2-way image classification set "weld" from GitHub (maytaez/Master_Arbeit_Satyam); label vocabulary: bad weld, good weld.

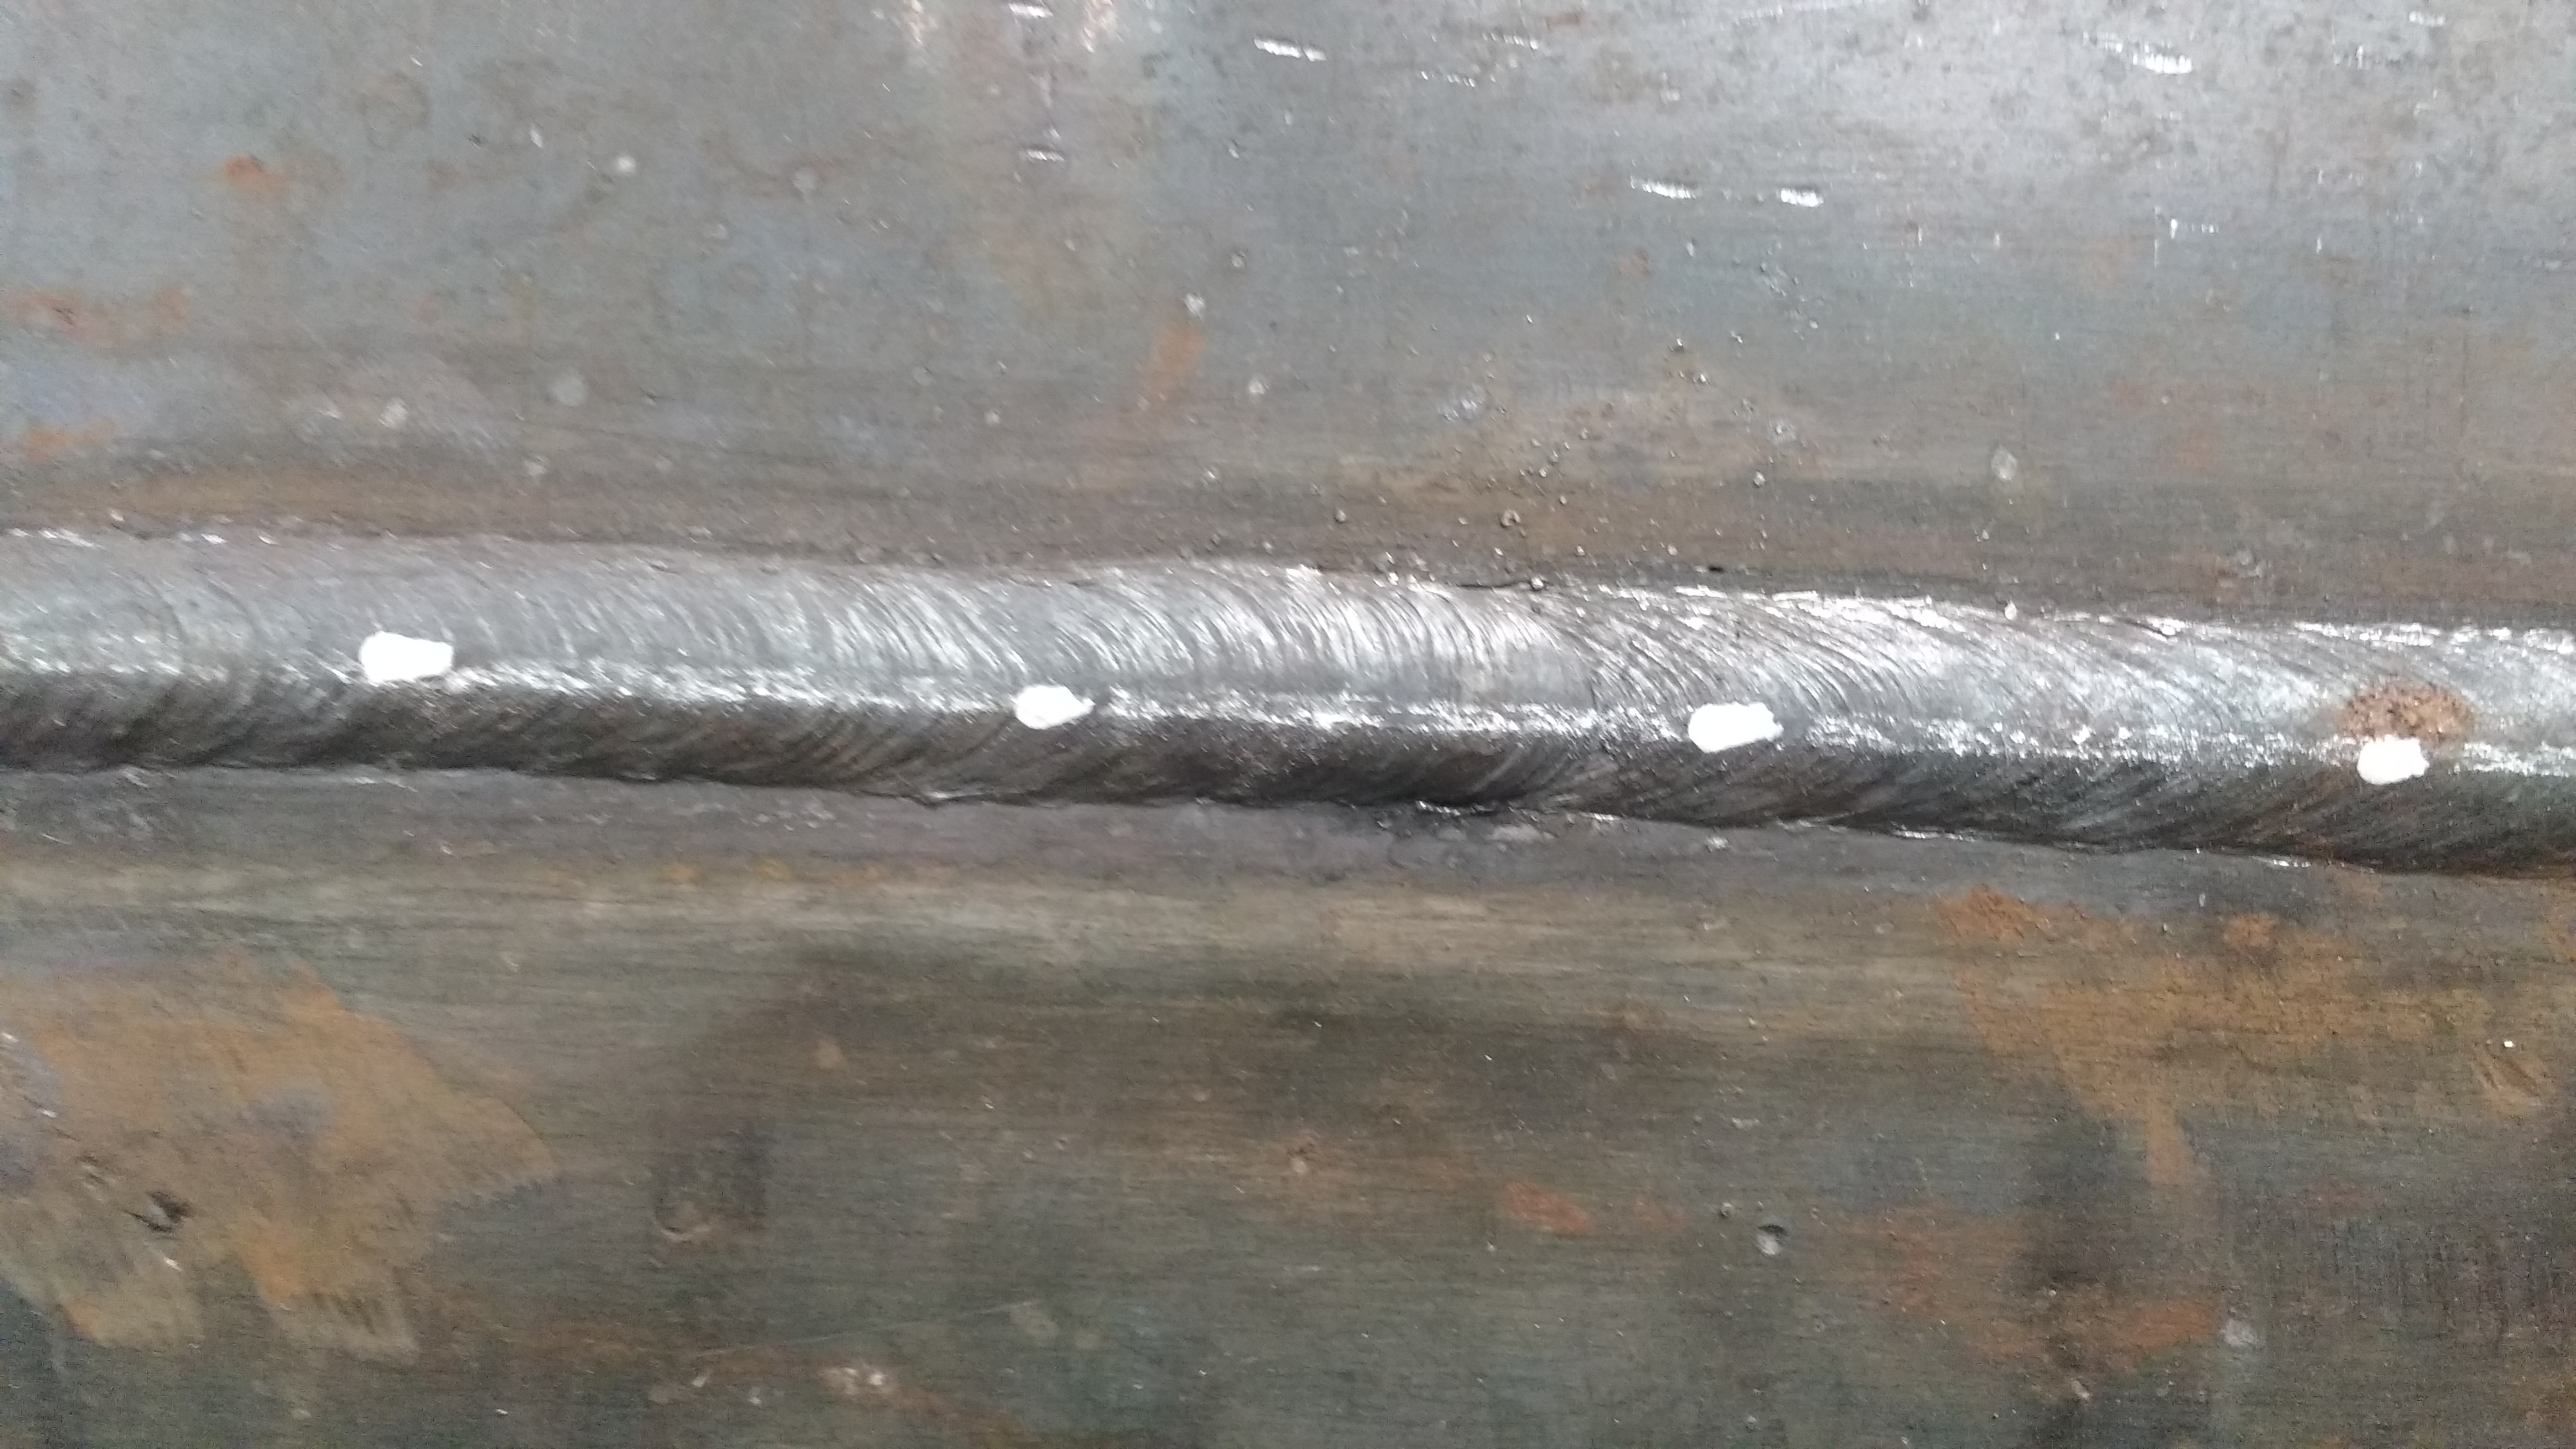
Label: good weld

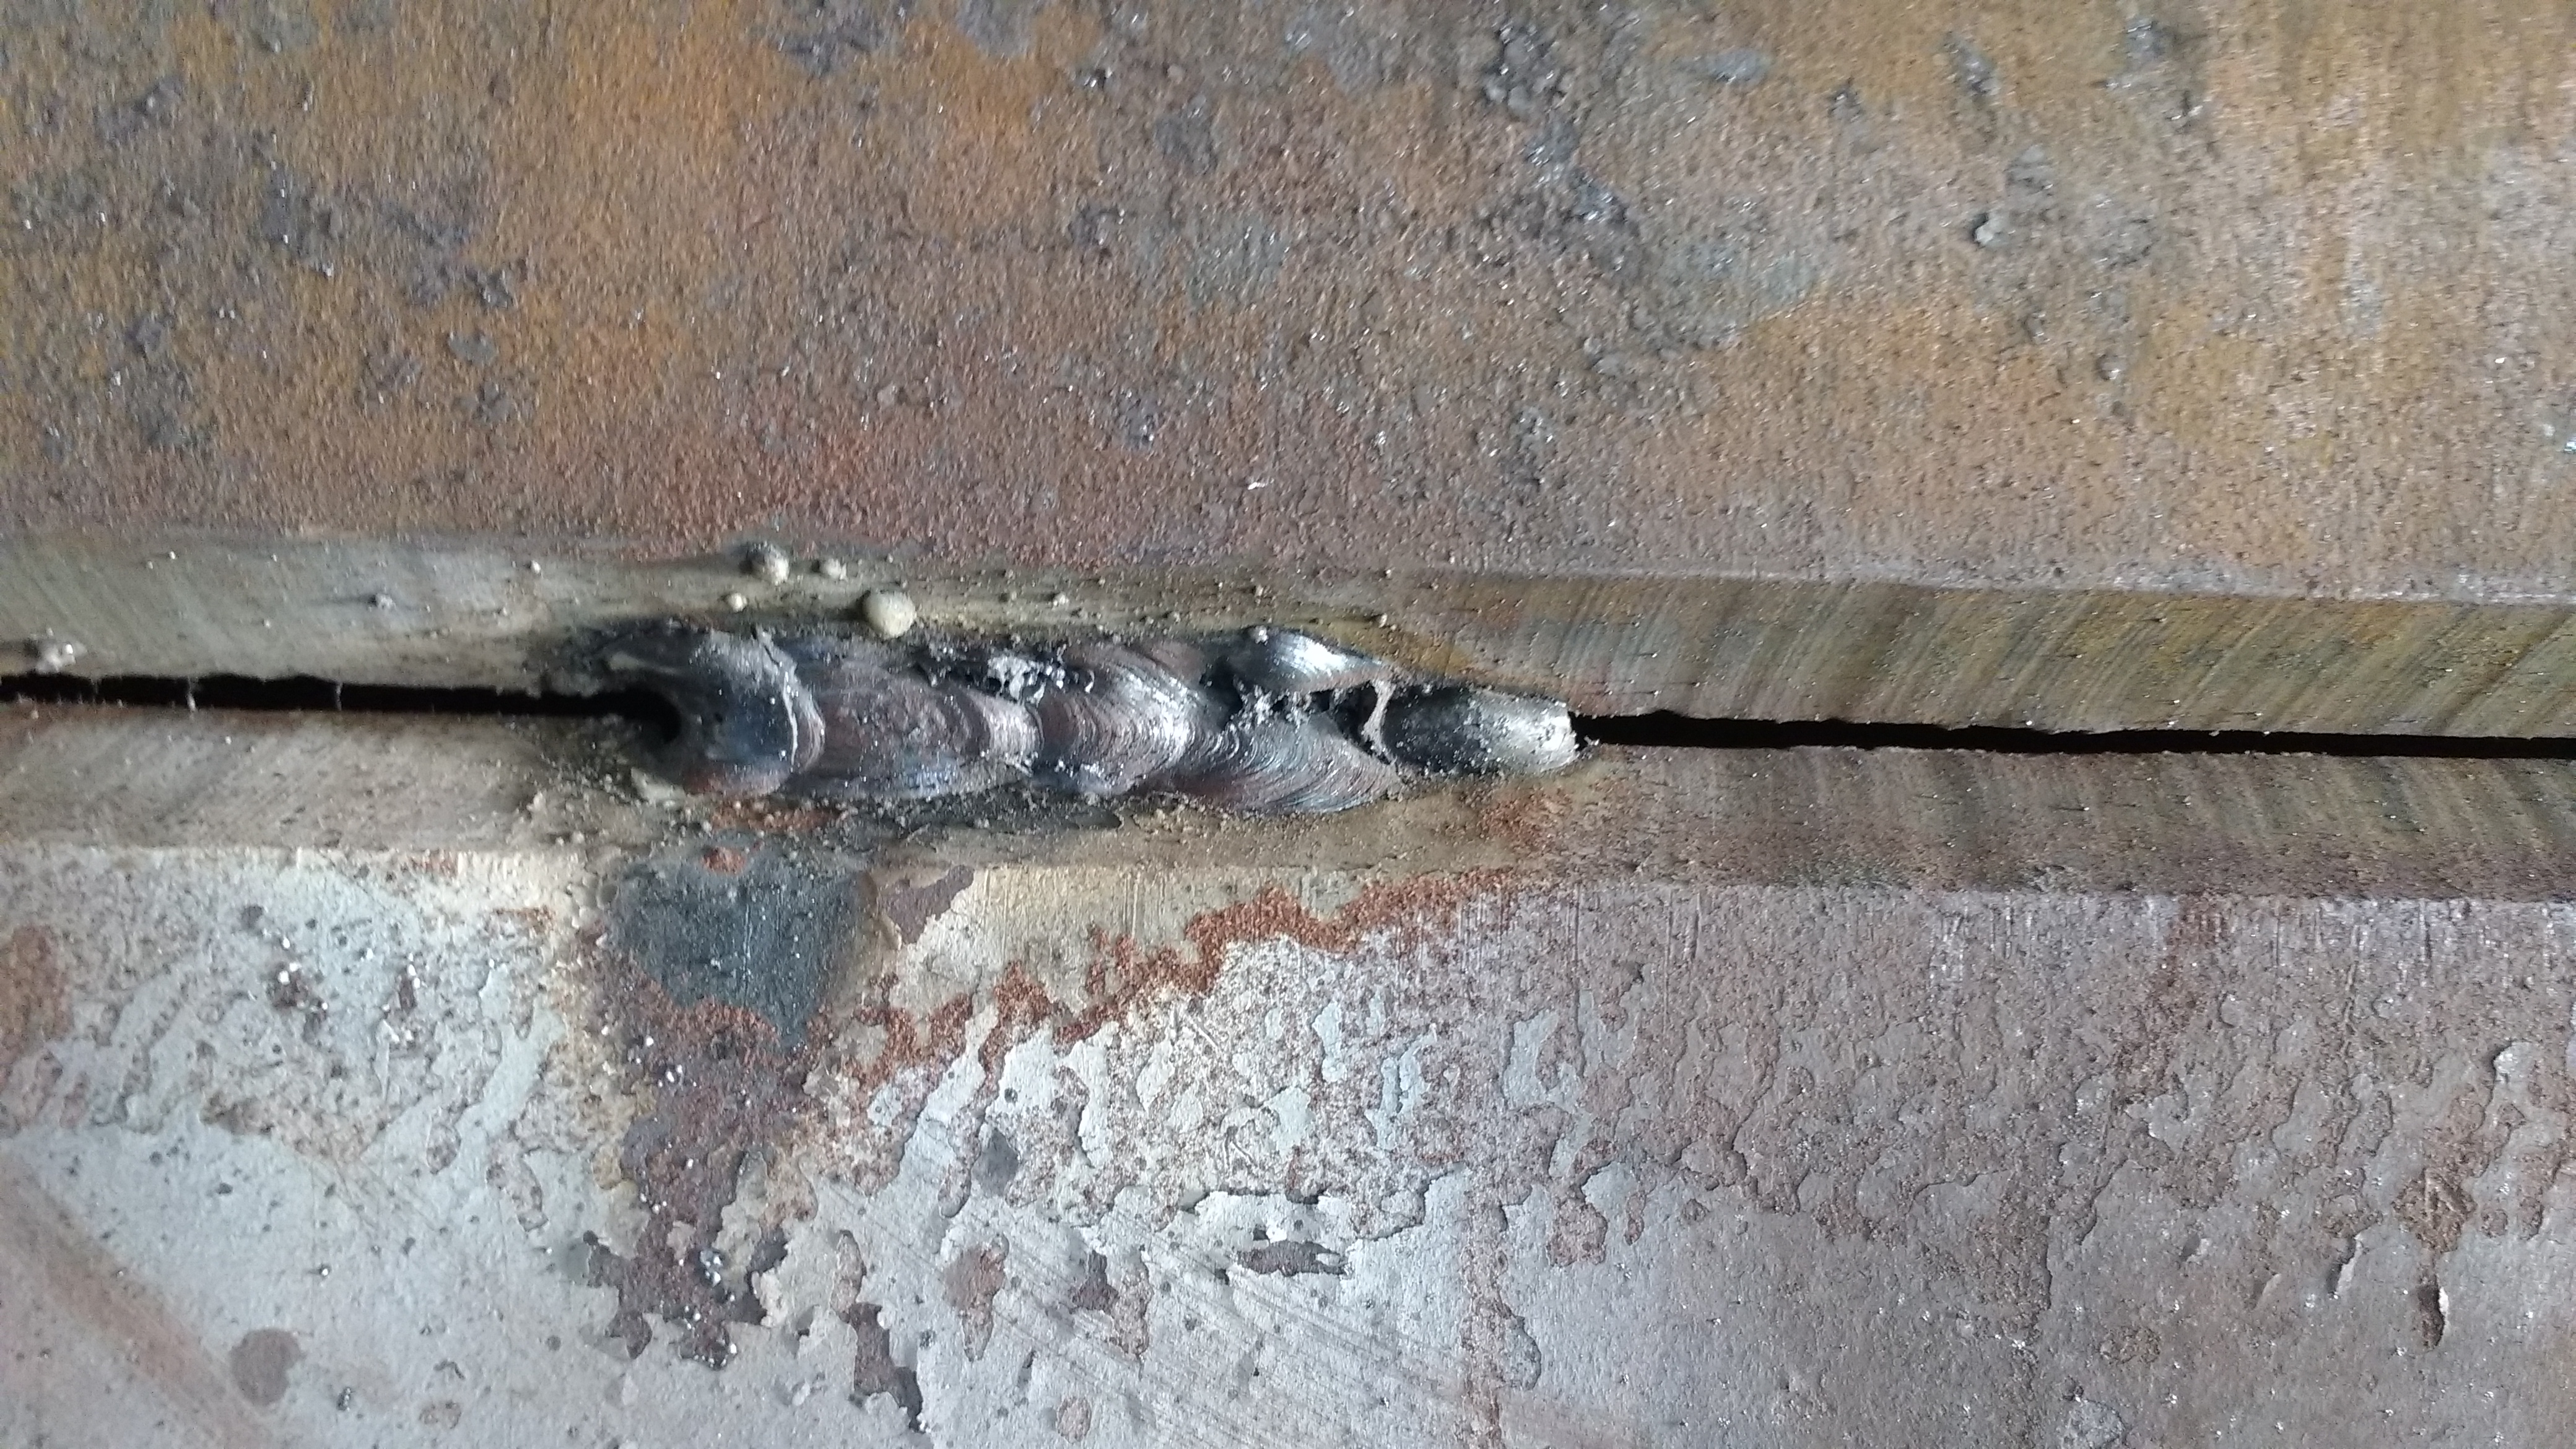
Label: bad weld

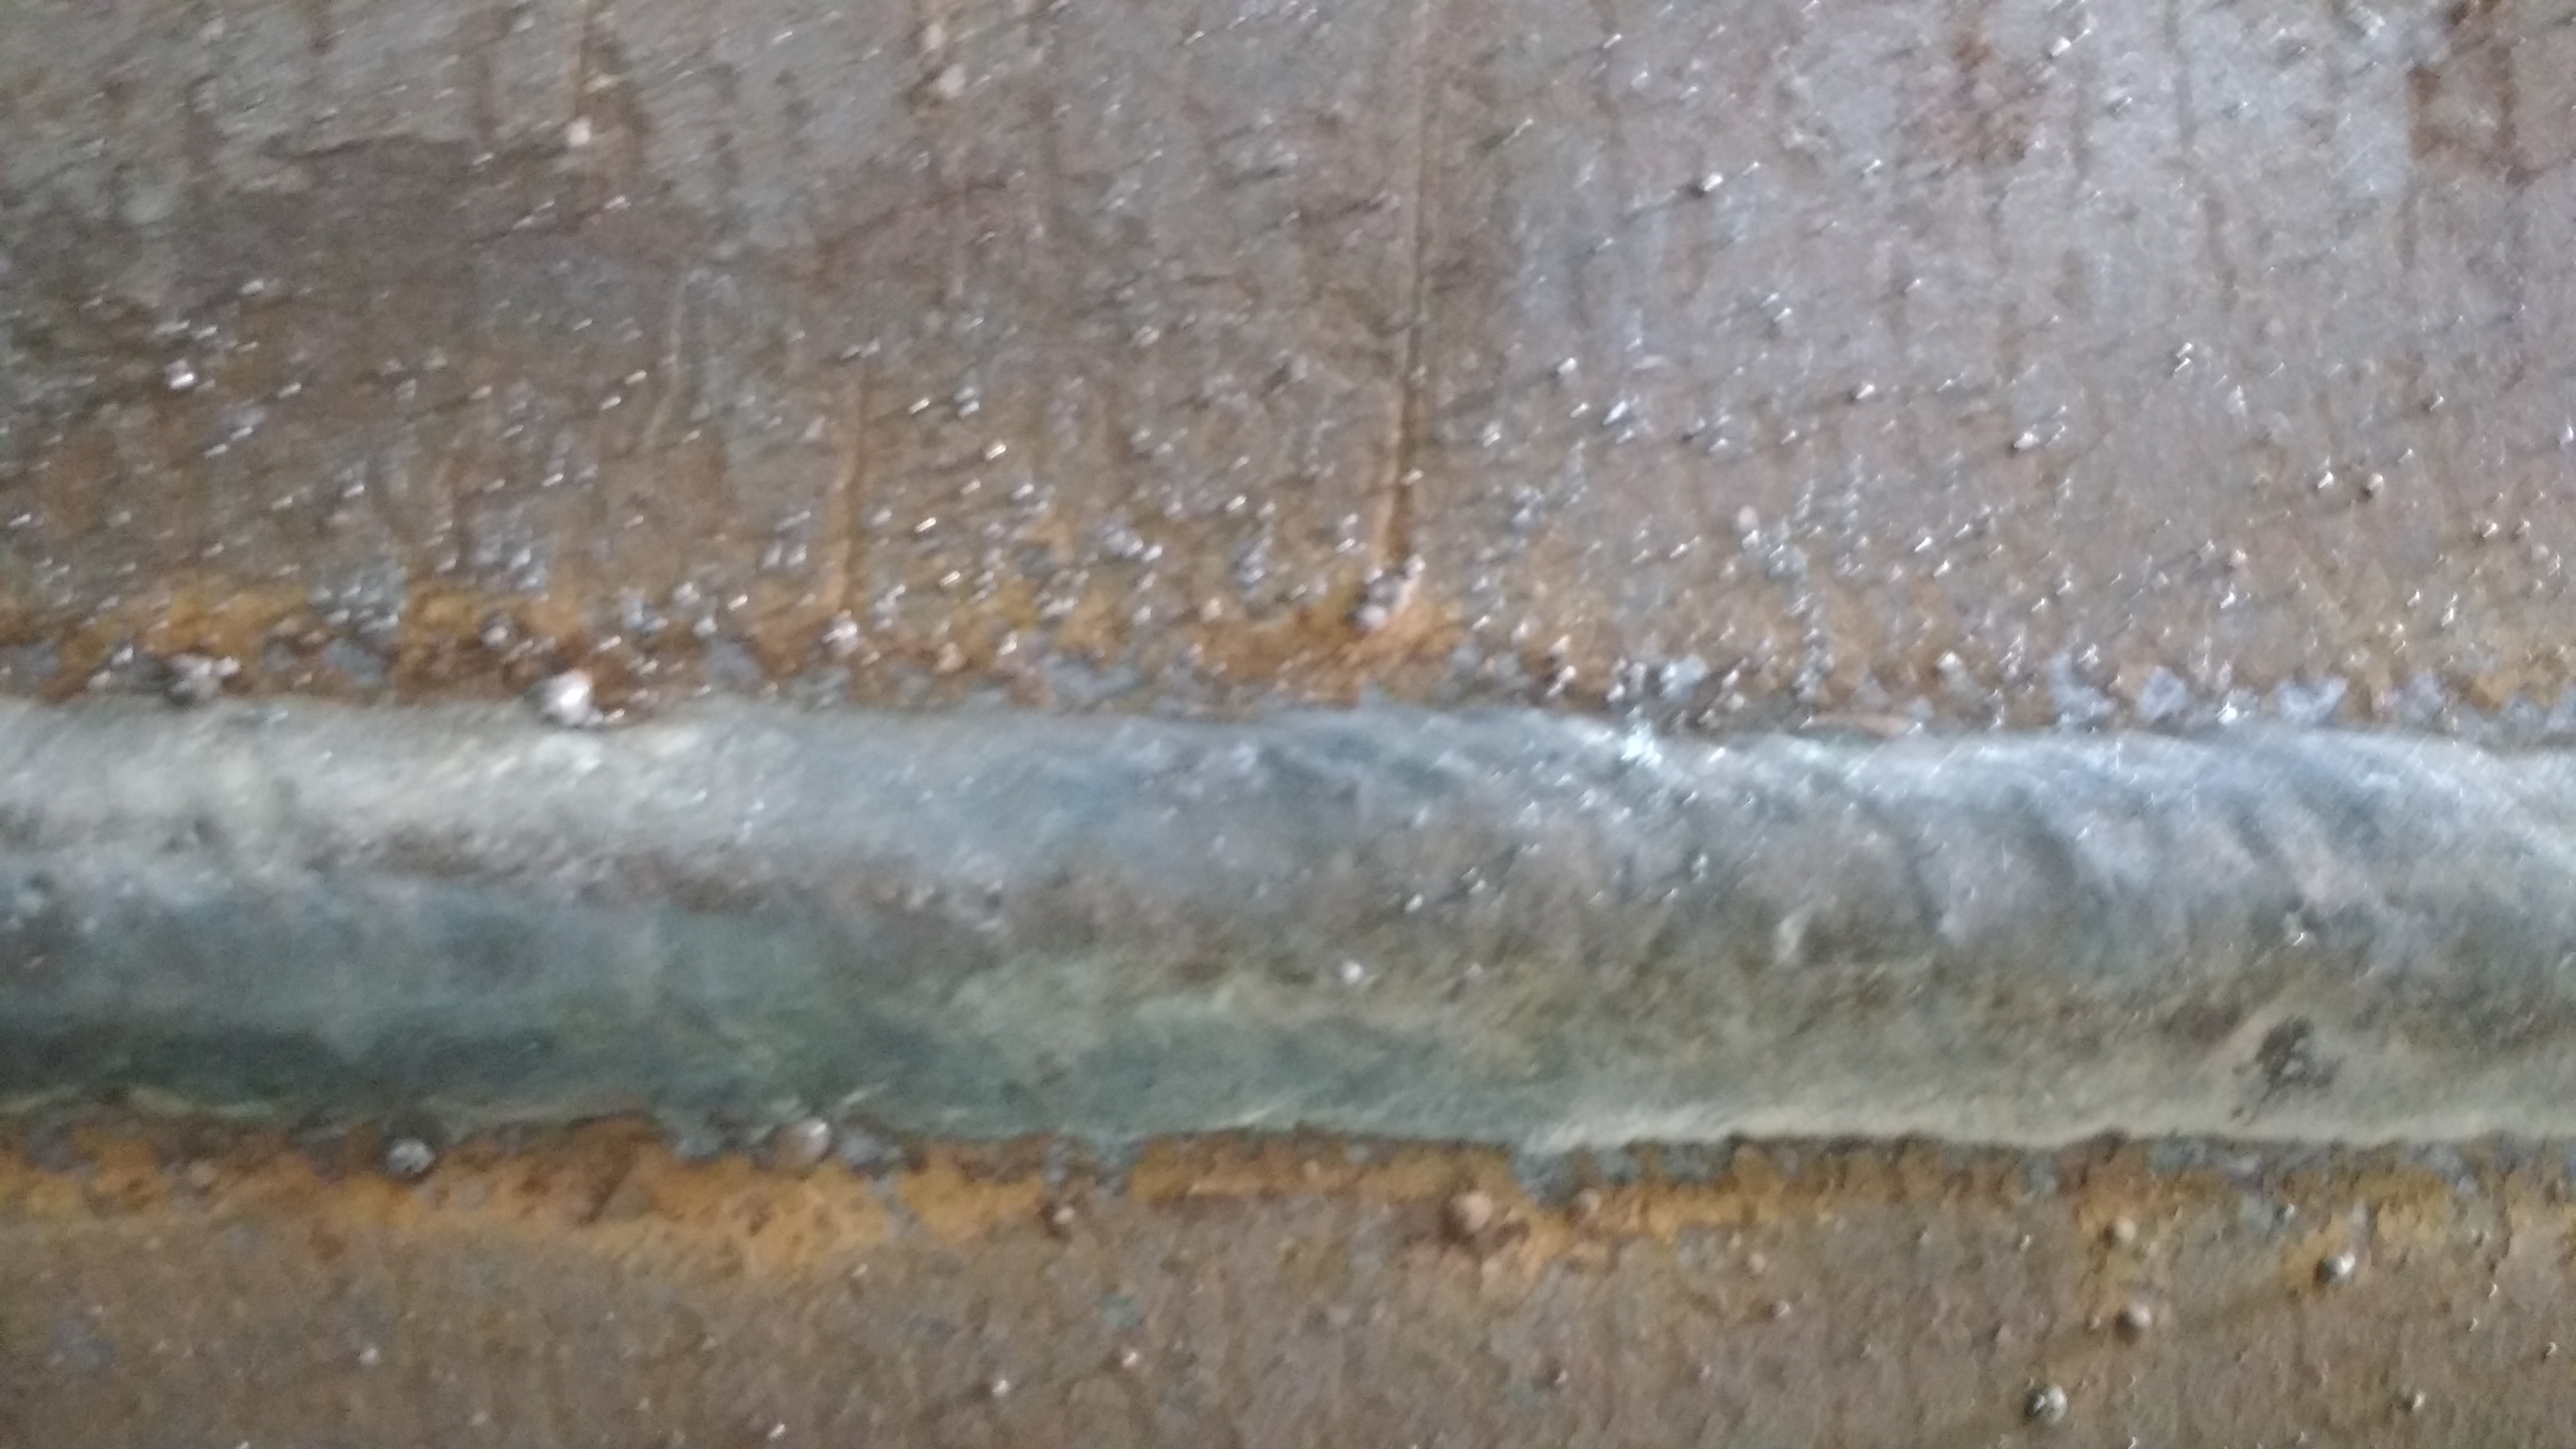
Label: good weld

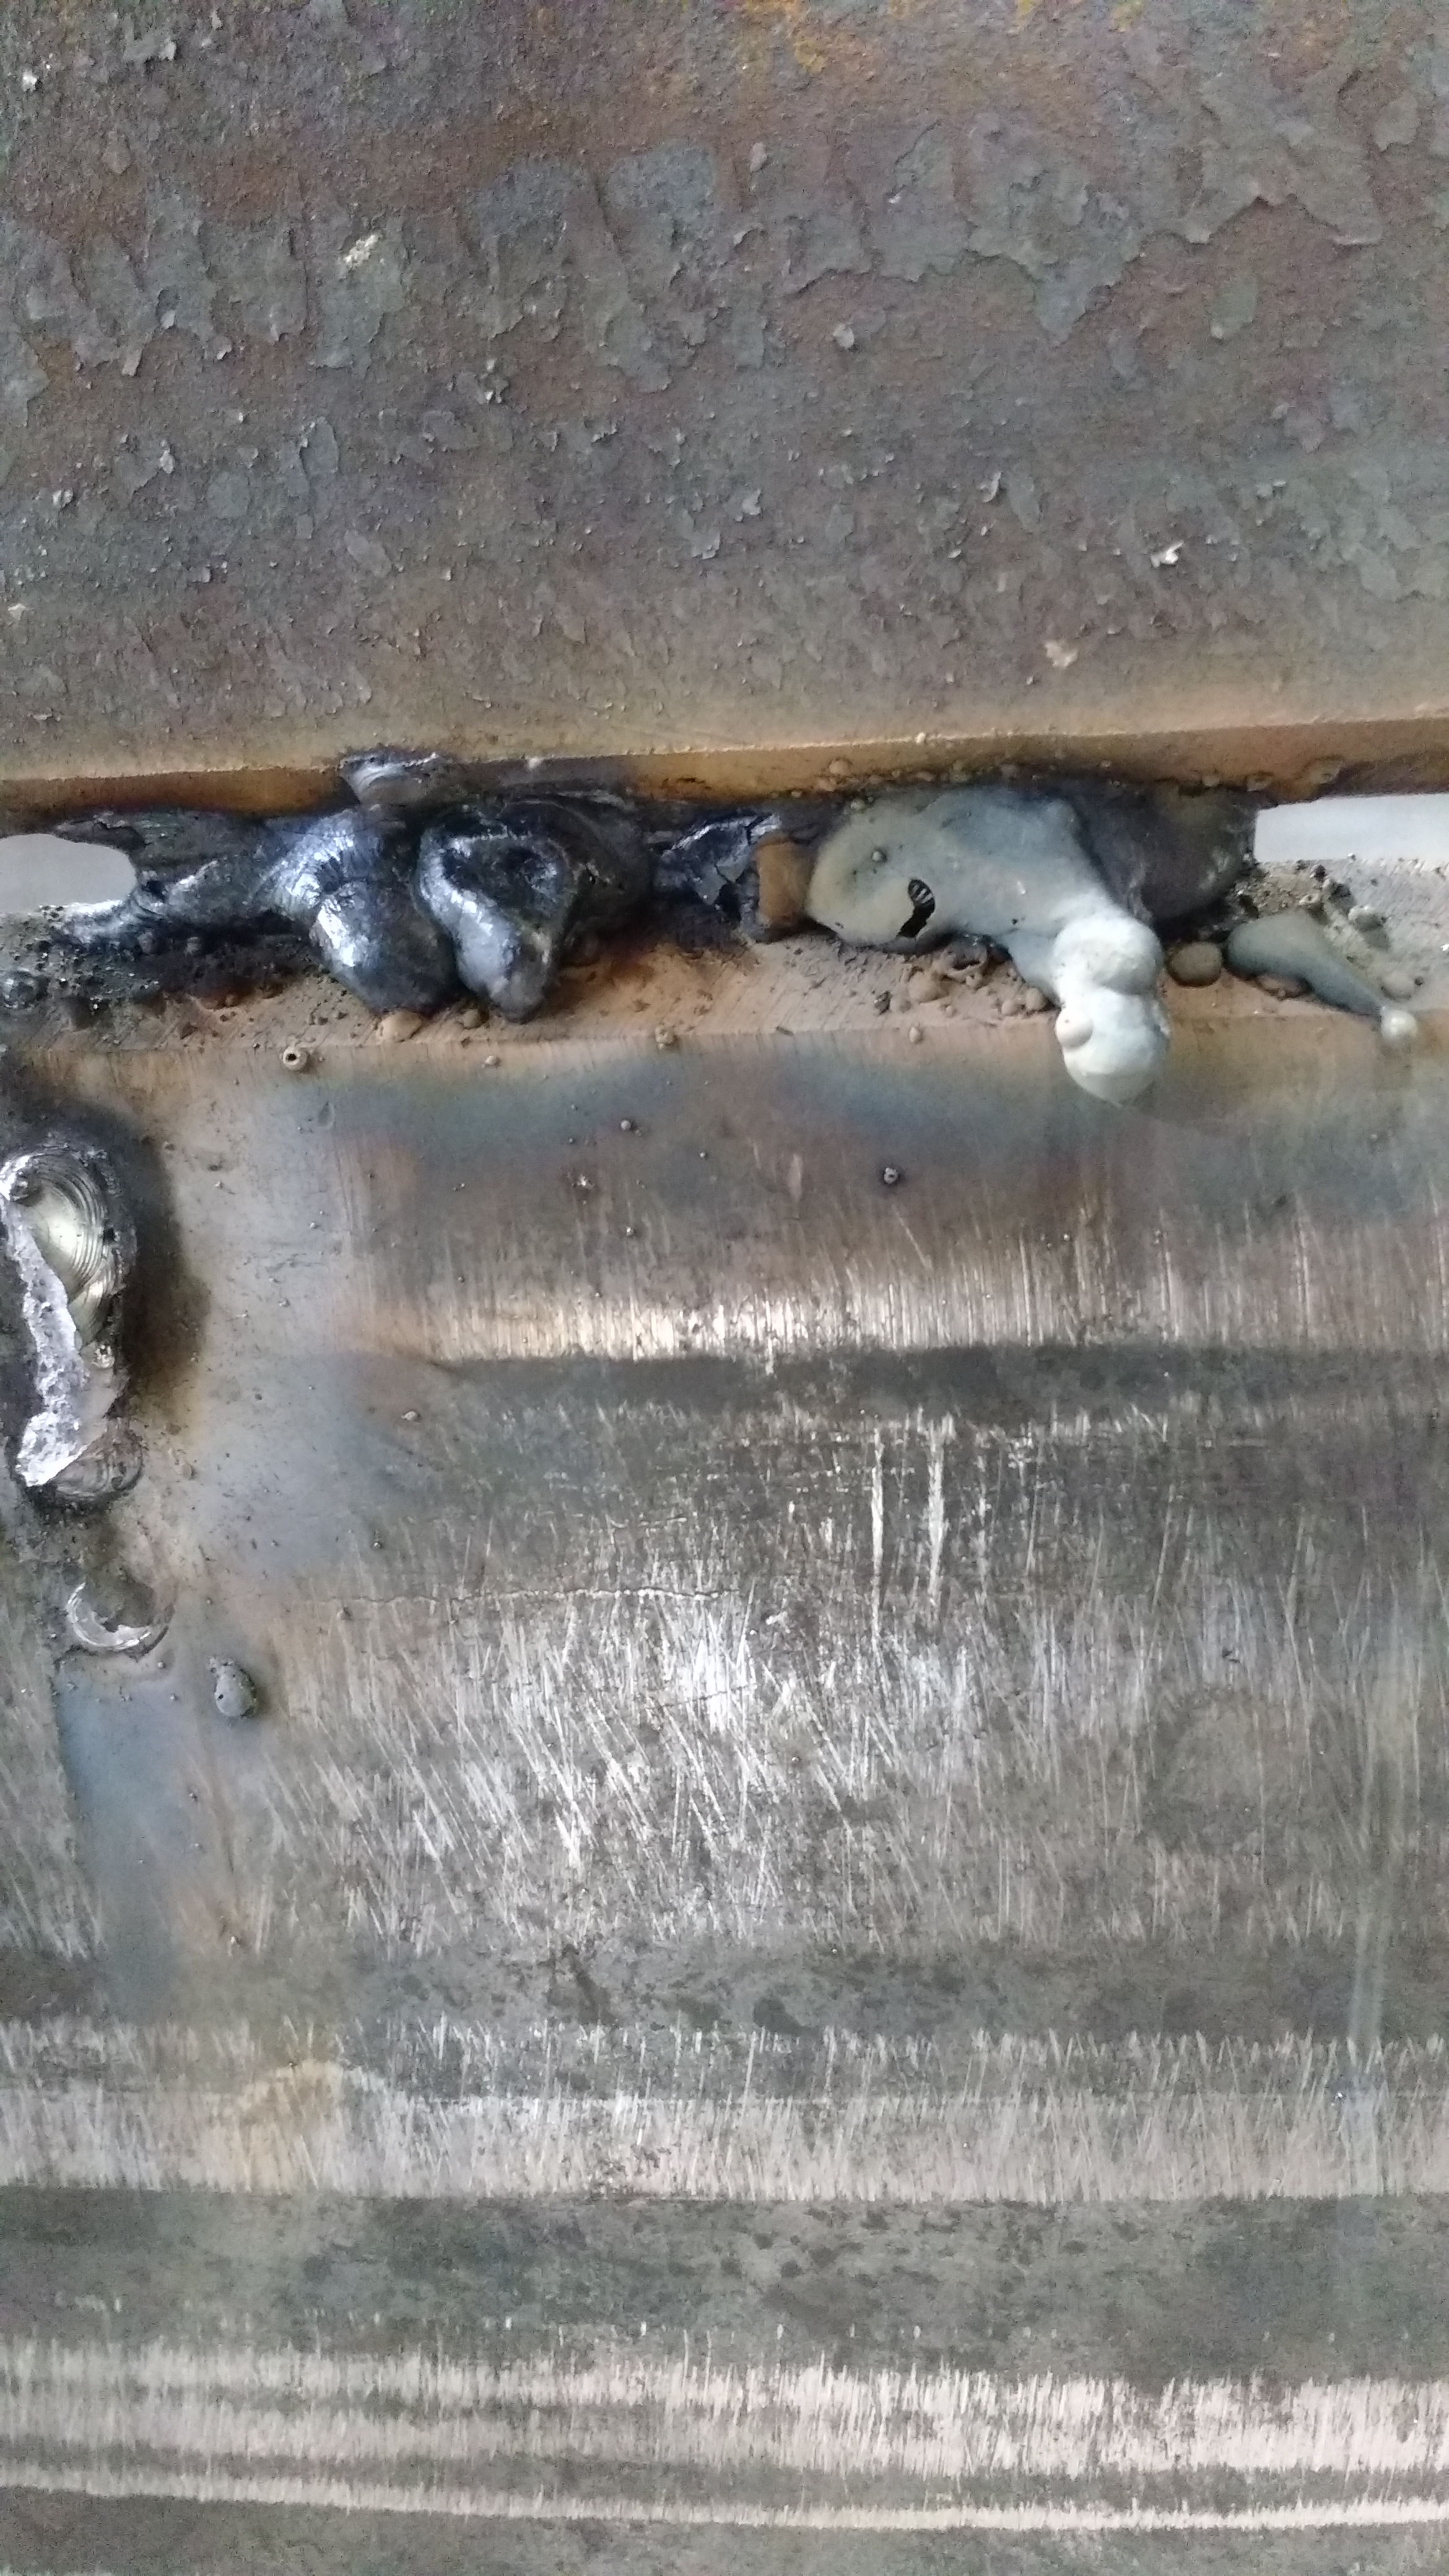
Label: bad weld

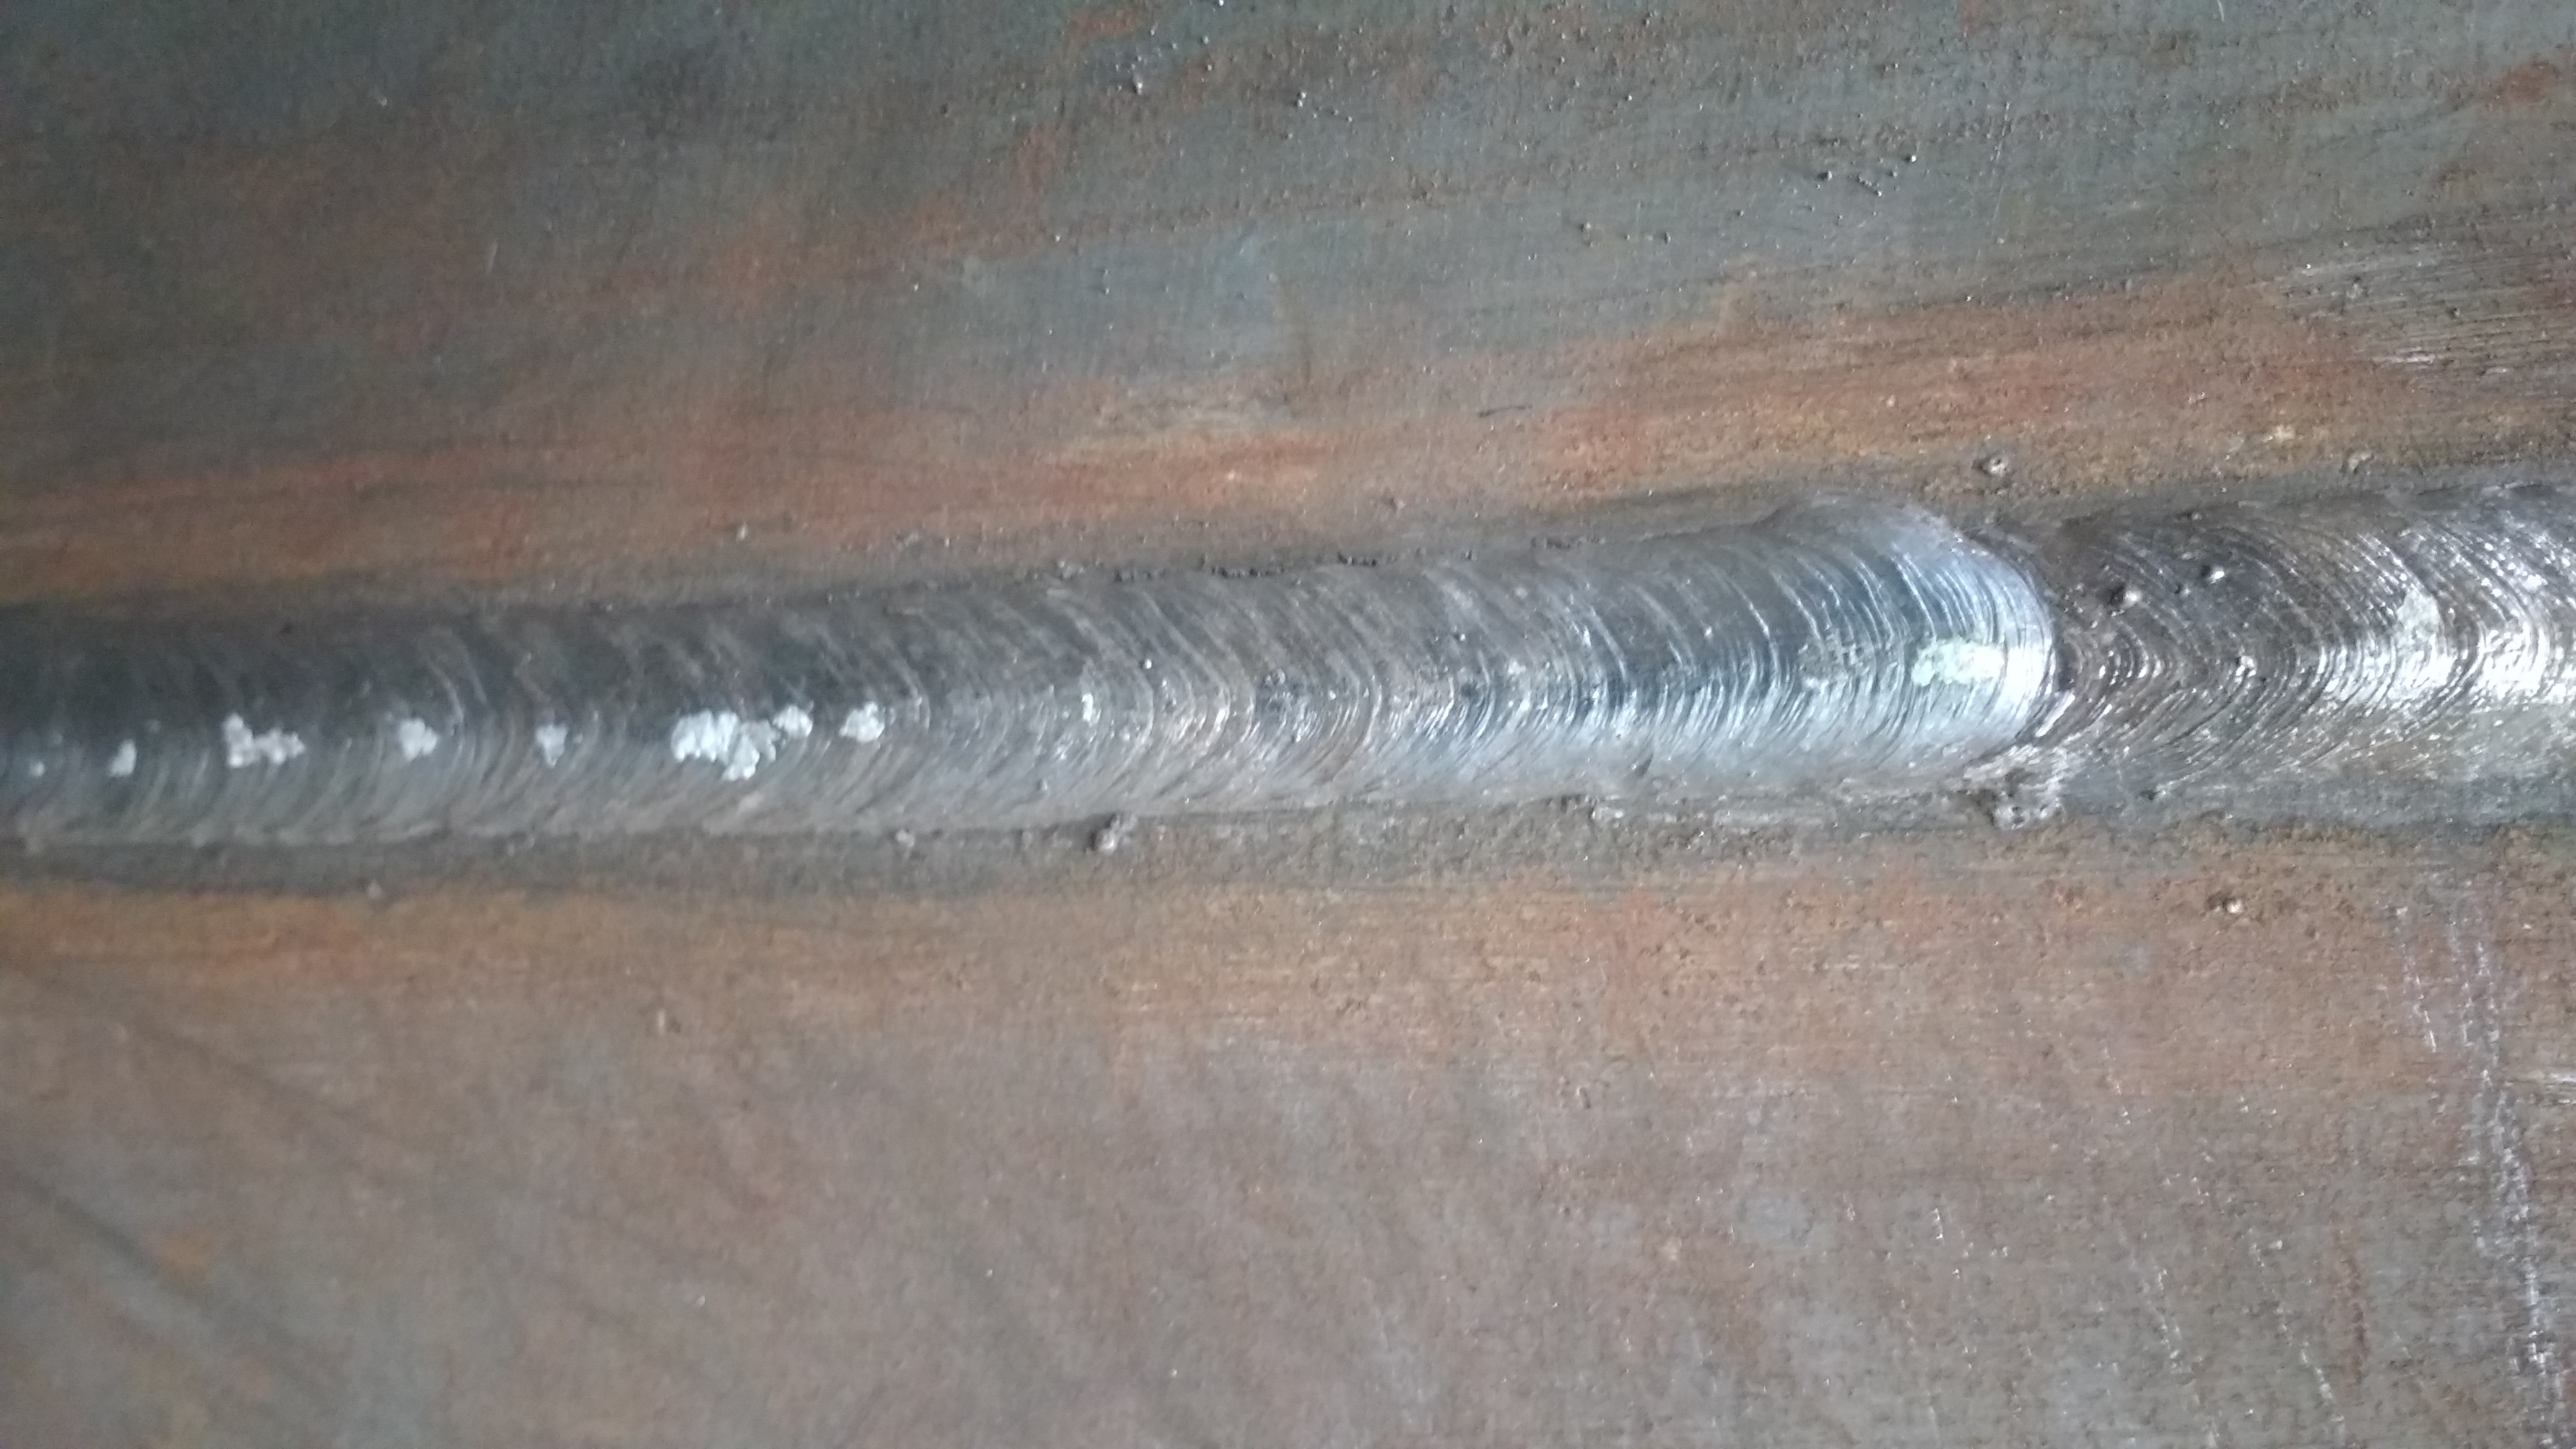
Label: good weld

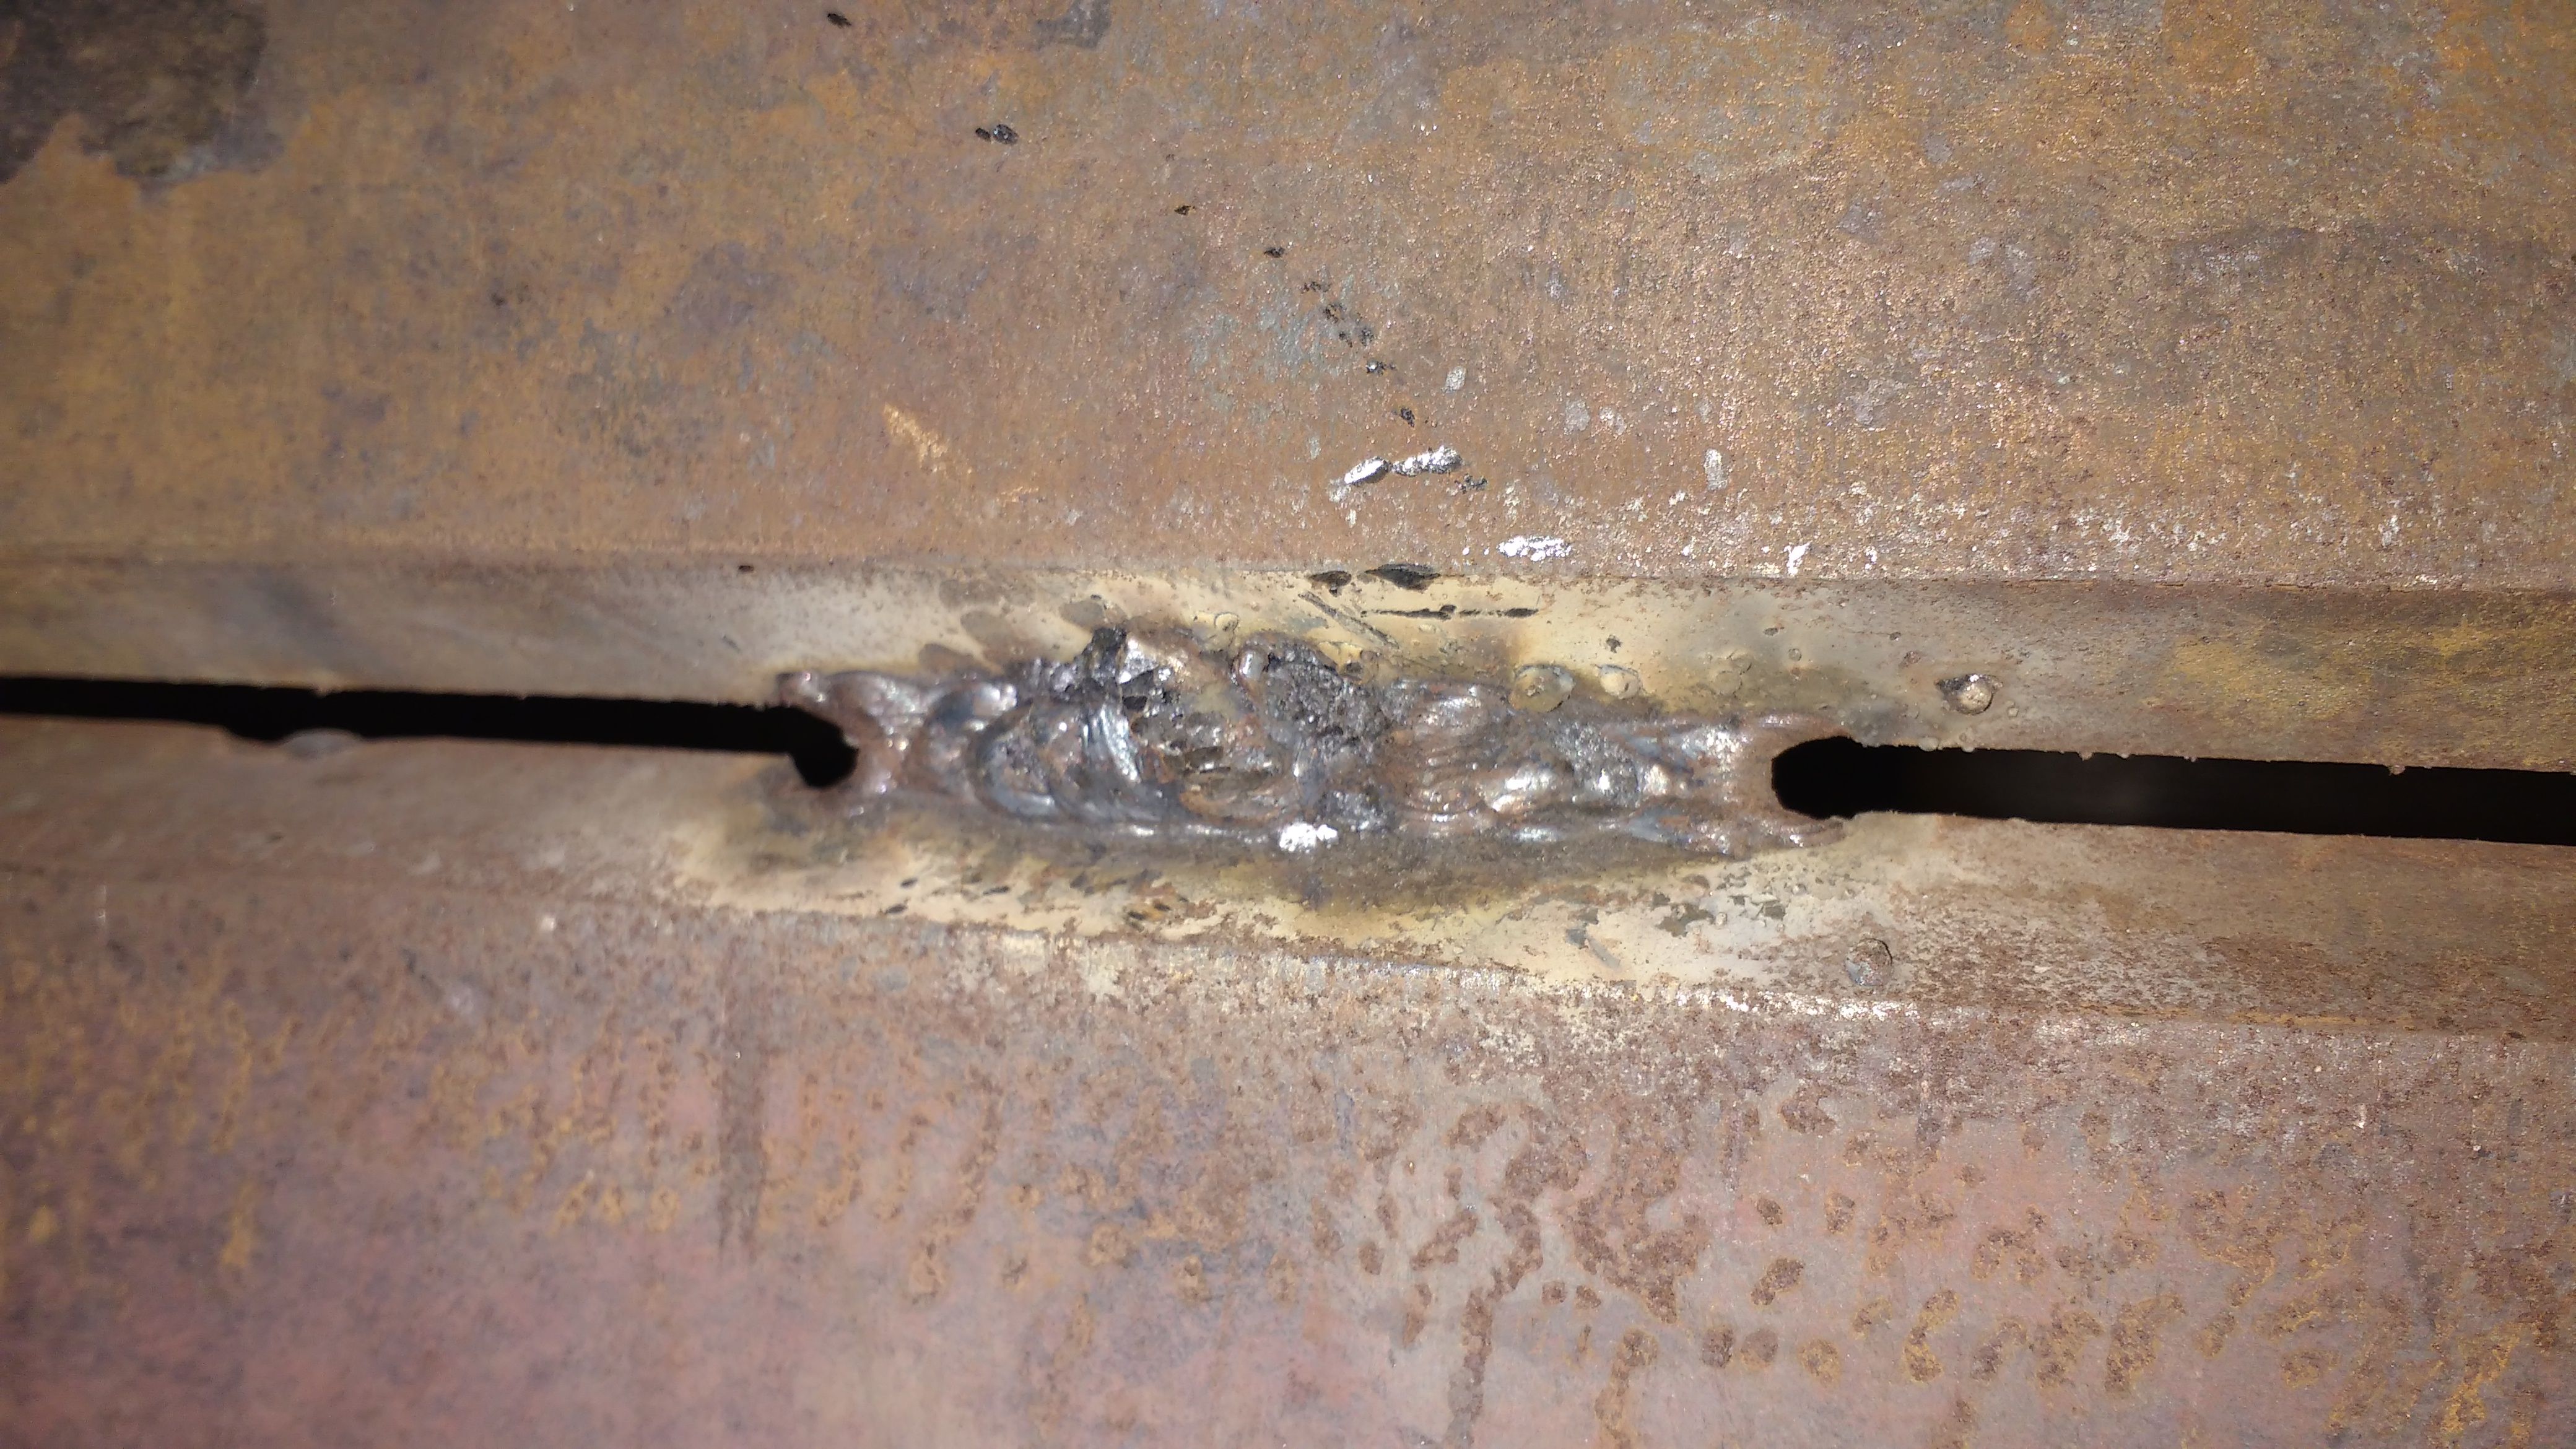
Label: bad weld
